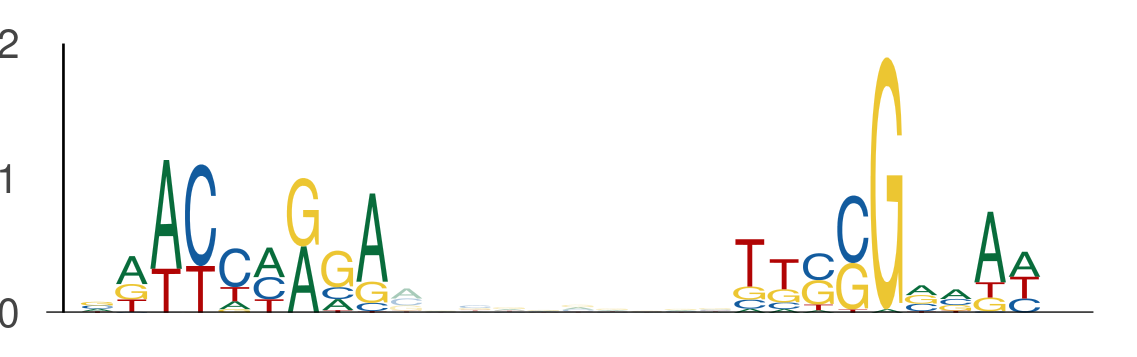

Data behind this chart, as committed beside it:
seq_index, start_position, end_position, is_reversed_complement
5857, 52, 61, 0
5857, 71, 80, 0
2085, 69, 78, 0
2085, 88, 97, 0
4771, 43, 52, 0
4771, 62, 71, 0
4753, 67, 76, 0
4753, 86, 95, 0
4567, 126, 135, 0
4567, 145, 154, 0
4826, 76, 85, 0
4826, 95, 104, 0
5741, 70, 79, 0
5741, 89, 98, 0
1092, 28, 37, 0
1092, 47, 56, 0
181, 76, 85, 0
181, 95, 104, 0
2693, 7, 16, 0
2693, 26, 35, 0
1497, 68, 77, 0
1497, 87, 96, 0
4778, 100, 109, 0
4778, 119, 128, 0
374, 122, 131, 0
374, 141, 150, 0
5203, 94, 103, 0
5203, 113, 122, 0
2546, 76, 85, 0
2546, 95, 104, 0
3785, 40, 49, 0
3785, 59, 68, 0
928, 106, 115, 0
928, 125, 134, 0
3252, 35, 44, 0
3252, 54, 63, 0
5921, 112, 121, 0
5921, 131, 140, 0
5623, 34, 43, 0
5623, 53, 62, 0
1982, 87, 96, 0
1982, 106, 115, 0
4780, 115, 124, 0
4780, 134, 143, 0
658, 124, 133, 0
658, 143, 152, 0
5759, 112, 121, 0
5759, 131, 140, 0
448, 76, 85, 0
448, 95, 104, 0
4548, 67, 76, 0
4548, 86, 95, 0
5169, 15, 24, 0
5169, 34, 43, 0
3784, 132, 141, 0
3784, 151, 160, 0
6022, 28, 37, 0
6022, 47, 56, 0
4896, 76, 85, 0
4896, 95, 104, 0
... 86 more rows
